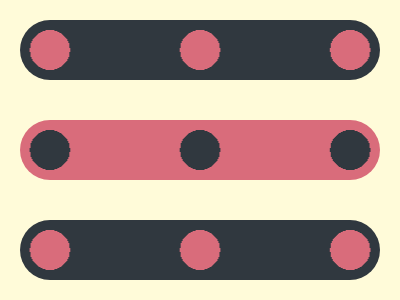

Give the HTML and CSS whose rendering is this image.


<p><p i><p><style>[i]{--b:#30383F 5vw,#D96C7B}&{background:#FE43;p{margin:20 12 40;height:60;border-radius:7em;background:35vh/41.7%radial-gradient(1q,var(--b,#D96C7B 5vw,#30383F))}}</style>
